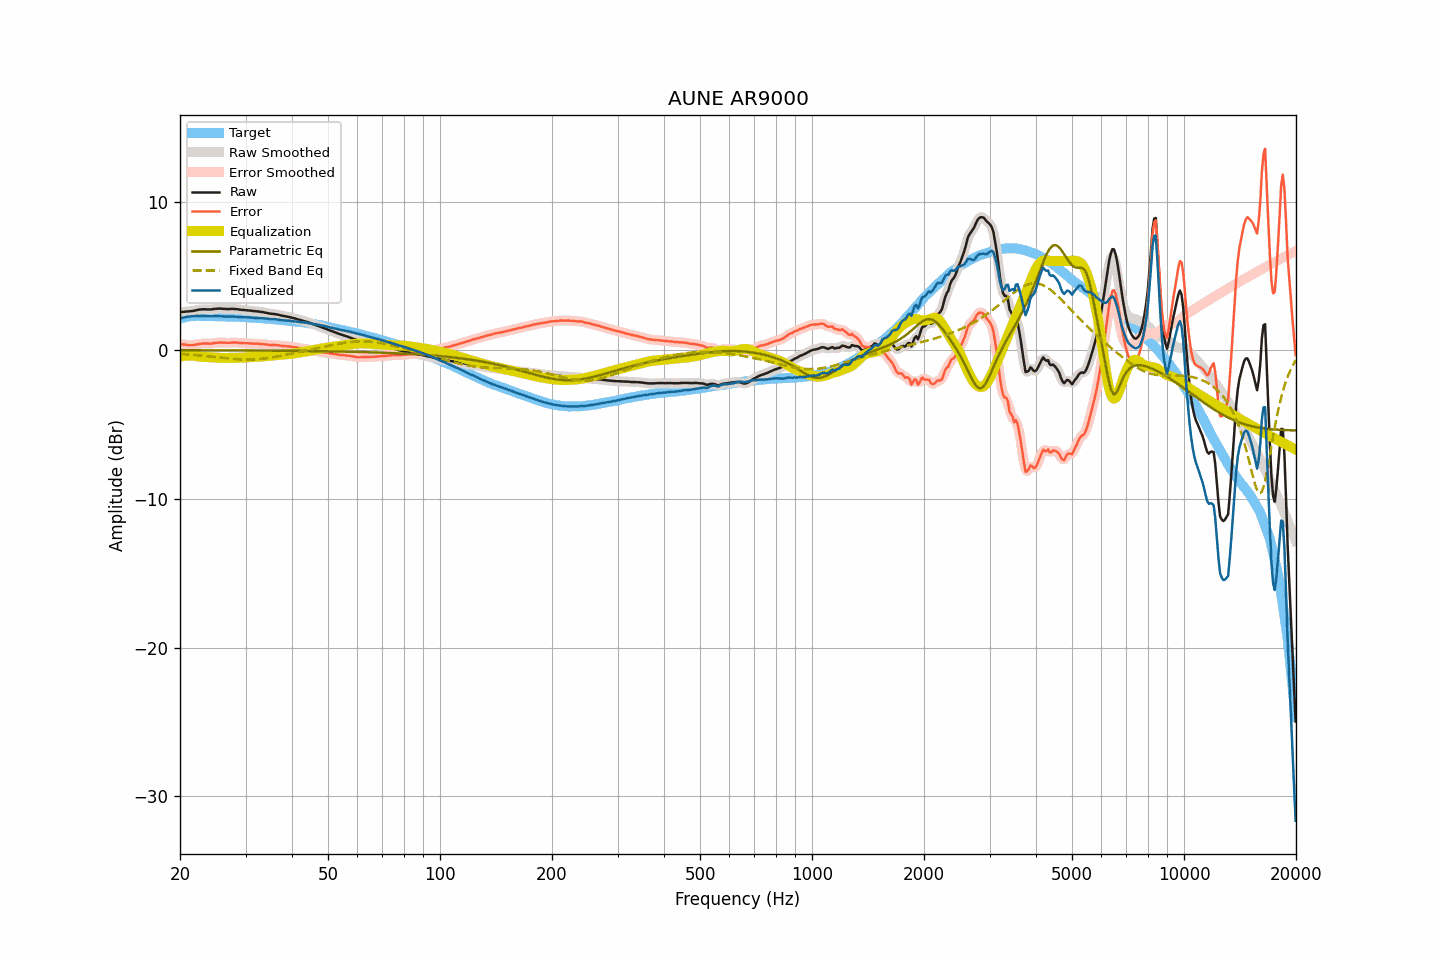

The data file committed next to this chart (first rows):
frequency, raw, smoothed, error, error_smoothed, equalization, parametric_eq, fixed_band_eq, equalized_raw, equalized_smoothed, target
20.00, 2.55, 2.56, 0.42, 0.42, -0.43, 0.00, -0.24, 2.13, 2.13, 2.13
20.20, 2.57, 2.57, 0.41, 0.41, -0.41, 0.00, -0.25, 2.17, 2.17, 2.16
20.40, 2.58, 2.58, 0.39, 0.39, -0.39, 0.00, -0.25, 2.20, 2.20, 2.19
20.61, 2.59, 2.59, 0.38, 0.38, -0.37, 0.00, -0.26, 2.22, 2.22, 2.21
20.81, 2.60, 2.60, 0.36, 0.36, -0.36, 0.00, -0.27, 2.24, 2.24, 2.24
21.02, 2.61, 2.61, 0.34, 0.35, -0.35, 0.00, -0.28, 2.26, 2.26, 2.27
21.23, 2.62, 2.62, 0.34, 0.34, -0.35, 0.00, -0.29, 2.27, 2.27, 2.28
21.44, 2.63, 2.63, 0.34, 0.34, -0.35, 0.00, -0.30, 2.28, 2.28, 2.29
21.66, 2.64, 2.65, 0.34, 0.35, -0.36, 0.00, -0.30, 2.29, 2.29, 2.30
21.87, 2.66, 2.67, 0.37, 0.36, -0.37, 0.00, -0.31, 2.29, 2.30, 2.30
22.09, 2.69, 2.69, 0.39, 0.39, -0.39, 0.00, -0.32, 2.31, 2.30, 2.31
22.31, 2.71, 2.71, 0.41, 0.41, -0.40, -0.00, -0.33, 2.31, 2.31, 2.31
22.54, 2.73, 2.73, 0.43, 0.43, -0.42, -0.00, -0.34, 2.31, 2.31, 2.31
22.76, 2.74, 2.74, 0.44, 0.44, -0.43, -0.00, -0.35, 2.31, 2.31, 2.31
22.99, 2.75, 2.75, 0.46, 0.45, -0.44, -0.00, -0.37, 2.31, 2.31, 2.30
23.22, 2.75, 2.75, 0.46, 0.46, -0.45, -0.00, -0.38, 2.31, 2.31, 2.29
23.45, 2.75, 2.75, 0.46, 0.46, -0.45, -0.00, -0.39, 2.30, 2.30, 2.29
23.69, 2.74, 2.75, 0.45, 0.45, -0.46, -0.00, -0.40, 2.29, 2.29, 2.29
23.92, 2.74, 2.74, 0.45, 0.45, -0.46, -0.00, -0.41, 2.28, 2.28, 2.29
24.16, 2.74, 2.75, 0.44, 0.45, -0.46, -0.00, -0.42, 2.28, 2.28, 2.30
24.40, 2.75, 2.76, 0.45, 0.46, -0.47, -0.00, -0.43, 2.28, 2.29, 2.30
24.65, 2.77, 2.77, 0.48, 0.48, -0.48, -0.00, -0.45, 2.29, 2.29, 2.29
24.89, 2.78, 2.78, 0.50, 0.50, -0.49, -0.00, -0.46, 2.30, 2.30, 2.29
25.14, 2.79, 2.80, 0.51, 0.51, -0.50, -0.00, -0.47, 2.30, 2.30, 2.29
25.39, 2.80, 2.80, 0.52, 0.52, -0.51, -0.00, -0.48, 2.30, 2.30, 2.29
25.65, 2.80, 2.80, 0.52, 0.52, -0.51, -0.01, -0.49, 2.29, 2.29, 2.29
25.91, 2.79, 2.80, 0.52, 0.52, -0.51, -0.01, -0.51, 2.28, 2.28, 2.27
26.16, 2.78, 2.79, 0.51, 0.51, -0.51, -0.01, -0.52, 2.27, 2.27, 2.27
26.43, 2.78, 2.78, 0.51, 0.51, -0.51, -0.01, -0.53, 2.27, 2.27, 2.27
26.69, 2.77, 2.78, 0.50, 0.50, -0.51, -0.01, -0.54, 2.26, 2.26, 2.27
26.96, 2.77, 2.77, 0.50, 0.50, -0.51, -0.01, -0.55, 2.26, 2.26, 2.27
27.23, 2.77, 2.78, 0.51, 0.51, -0.51, -0.01, -0.56, 2.26, 2.26, 2.27
27.50, 2.78, 2.78, 0.52, 0.52, -0.51, -0.01, -0.57, 2.27, 2.27, 2.27
27.77, 2.78, 2.78, 0.53, 0.52, -0.51, -0.01, -0.58, 2.27, 2.27, 2.26
28.05, 2.77, 2.78, 0.52, 0.52, -0.51, -0.01, -0.59, 2.26, 2.26, 2.25
28.33, 2.76, 2.76, 0.52, 0.52, -0.51, -0.01, -0.60, 2.25, 2.25, 2.24
28.62, 2.75, 2.75, 0.51, 0.51, -0.51, -0.01, -0.60, 2.25, 2.24, 2.24
28.90, 2.73, 2.74, 0.49, 0.50, -0.50, -0.01, -0.61, 2.23, 2.24, 2.24
29.19, 2.72, 2.72, 0.50, 0.49, -0.50, -0.01, -0.62, 2.23, 2.23, 2.23
29.48, 2.71, 2.71, 0.48, 0.48, -0.49, -0.01, -0.62, 2.23, 2.22, 2.24
29.78, 2.70, 2.70, 0.48, 0.48, -0.48, -0.01, -0.62, 2.22, 2.22, 2.22
30.08, 2.69, 2.69, 0.47, 0.47, -0.47, -0.01, -0.62, 2.22, 2.22, 2.22
30.38, 2.68, 2.68, 0.47, 0.47, -0.47, -0.01, -0.62, 2.22, 2.22, 2.21
30.68, 2.67, 2.67, 0.46, 0.47, -0.46, -0.01, -0.62, 2.21, 2.21, 2.21
30.99, 2.66, 2.66, 0.47, 0.46, -0.46, -0.02, -0.62, 2.20, 2.20, 2.20
31.30, 2.64, 2.65, 0.45, 0.45, -0.46, -0.02, -0.62, 2.19, 2.19, 2.19
31.61, 2.63, 2.63, 0.44, 0.45, -0.45, -0.02, -0.61, 2.18, 2.18, 2.19
31.93, 2.62, 2.62, 0.44, 0.44, -0.45, -0.02, -0.61, 2.18, 2.18, 2.18
32.24, 2.61, 2.61, 0.45, 0.44, -0.44, -0.02, -0.60, 2.17, 2.17, 2.17
32.57, 2.60, 2.60, 0.44, 0.44, -0.43, -0.02, -0.59, 2.17, 2.17, 2.17
32.89, 2.58, 2.59, 0.42, 0.43, -0.42, -0.02, -0.58, 2.16, 2.16, 2.16
33.22, 2.57, 2.57, 0.42, 0.42, -0.42, -0.02, -0.57, 2.16, 2.16, 2.15
33.55, 2.55, 2.55, 0.41, 0.41, -0.41, -0.02, -0.56, 2.15, 2.15, 2.15
33.89, 2.53, 2.53, 0.40, 0.40, -0.39, -0.02, -0.55, 2.14, 2.14, 2.13
34.23, 2.51, 2.51, 0.38, 0.38, -0.39, -0.02, -0.53, 2.13, 2.12, 2.13
34.57, 2.48, 2.49, 0.37, 0.37, -0.38, -0.02, -0.52, 2.11, 2.11, 2.12
34.92, 2.46, 2.47, 0.36, 0.36, -0.37, -0.02, -0.50, 2.10, 2.10, 2.10
35.27, 2.45, 2.45, 0.35, 0.36, -0.36, -0.03, -0.48, 2.09, 2.09, 2.10
35.62, 2.44, 2.44, 0.36, 0.36, -0.35, -0.03, -0.47, 2.09, 2.09, 2.09
35.97, 2.43, 2.43, 0.36, 0.35, -0.35, -0.03, -0.45, 2.09, 2.09, 2.07
... 635 more rows
